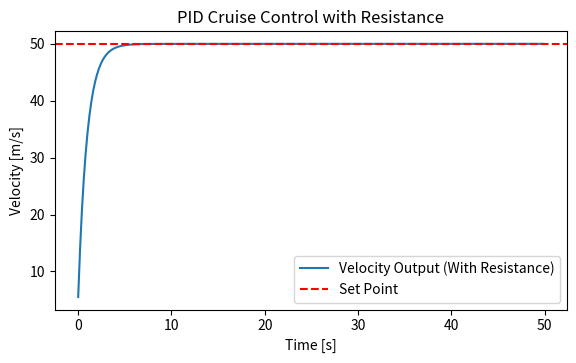

Write the Python code that produced this figure.
import numpy as np
import matplotlib.pyplot as plt
from matplotlib.widgets import Slider

# Define PID Controller class with resistance
class PIDControllerWithResistance:
    def __init__(self, Kp, Ki, Kd, set_point=0, resistance_factor=0.1):
        self.Kp = Kp
        self.Ki = Ki
        self.Kd = Kd
        self.set_point = set_point
        self.prev_error = 0
        self.integral = 0
        self.resistance_factor = resistance_factor # Resistance to throttle (e.g., air resistance, friction)

    def update(self, current_value, dt):
        # Apply the same PID control logic but factor in resistance
        error = self.set_point - current_value
        self.integral += error * dt
        derivative = (error - self.prev_error) / dt
        output = self.Kp * error + self.Ki * self.integral + self.Kd * derivative
        self.prev_error = error
        return output - self.resistance_factor * current_value # Reduce output by a resistance factor
    
# Simulation parameters
dt = 0.1 # Time step
time = np.arange(0, 50, dt) # Simulation time

# Initialize the PID controller with disturbance (resistance)
pid_with_resistance = PIDControllerWithResistance(Kp=1.0, Ki=0.05, Kd=0.01, set_point=50, resistance_factor=0.05) # Resistance factor reverted to original because graph still overshot

# Initial conditions
speed = 0
throttle_with_resistance = []
speed_record_with_resistance = []

# Simulate the system with resistance
for t in time:
    control = pid_with_resistance.update(speed, dt)
    speed += control * dt  # Speed is affected by throttle control and resistance
    throttle_with_resistance.append(control)
    speed_record_with_resistance.append(speed)

# Plot setup
fig, ax = plt.subplots()
plt.subplots_adjust(left=0.1, bottom=0.3)

l, = plt.plot(time, speed_record_with_resistance, label="Velocity Output (With Resistance)")
plt.axhline(pid_with_resistance.set_point, color='r', linestyle='--', label='Set Point')
plt.xlabel('Time [s]')
plt.ylabel('Velocity [m/s]')
plt.title('PID Cruise Control with Resistance')
plt.legend()
plt.show()